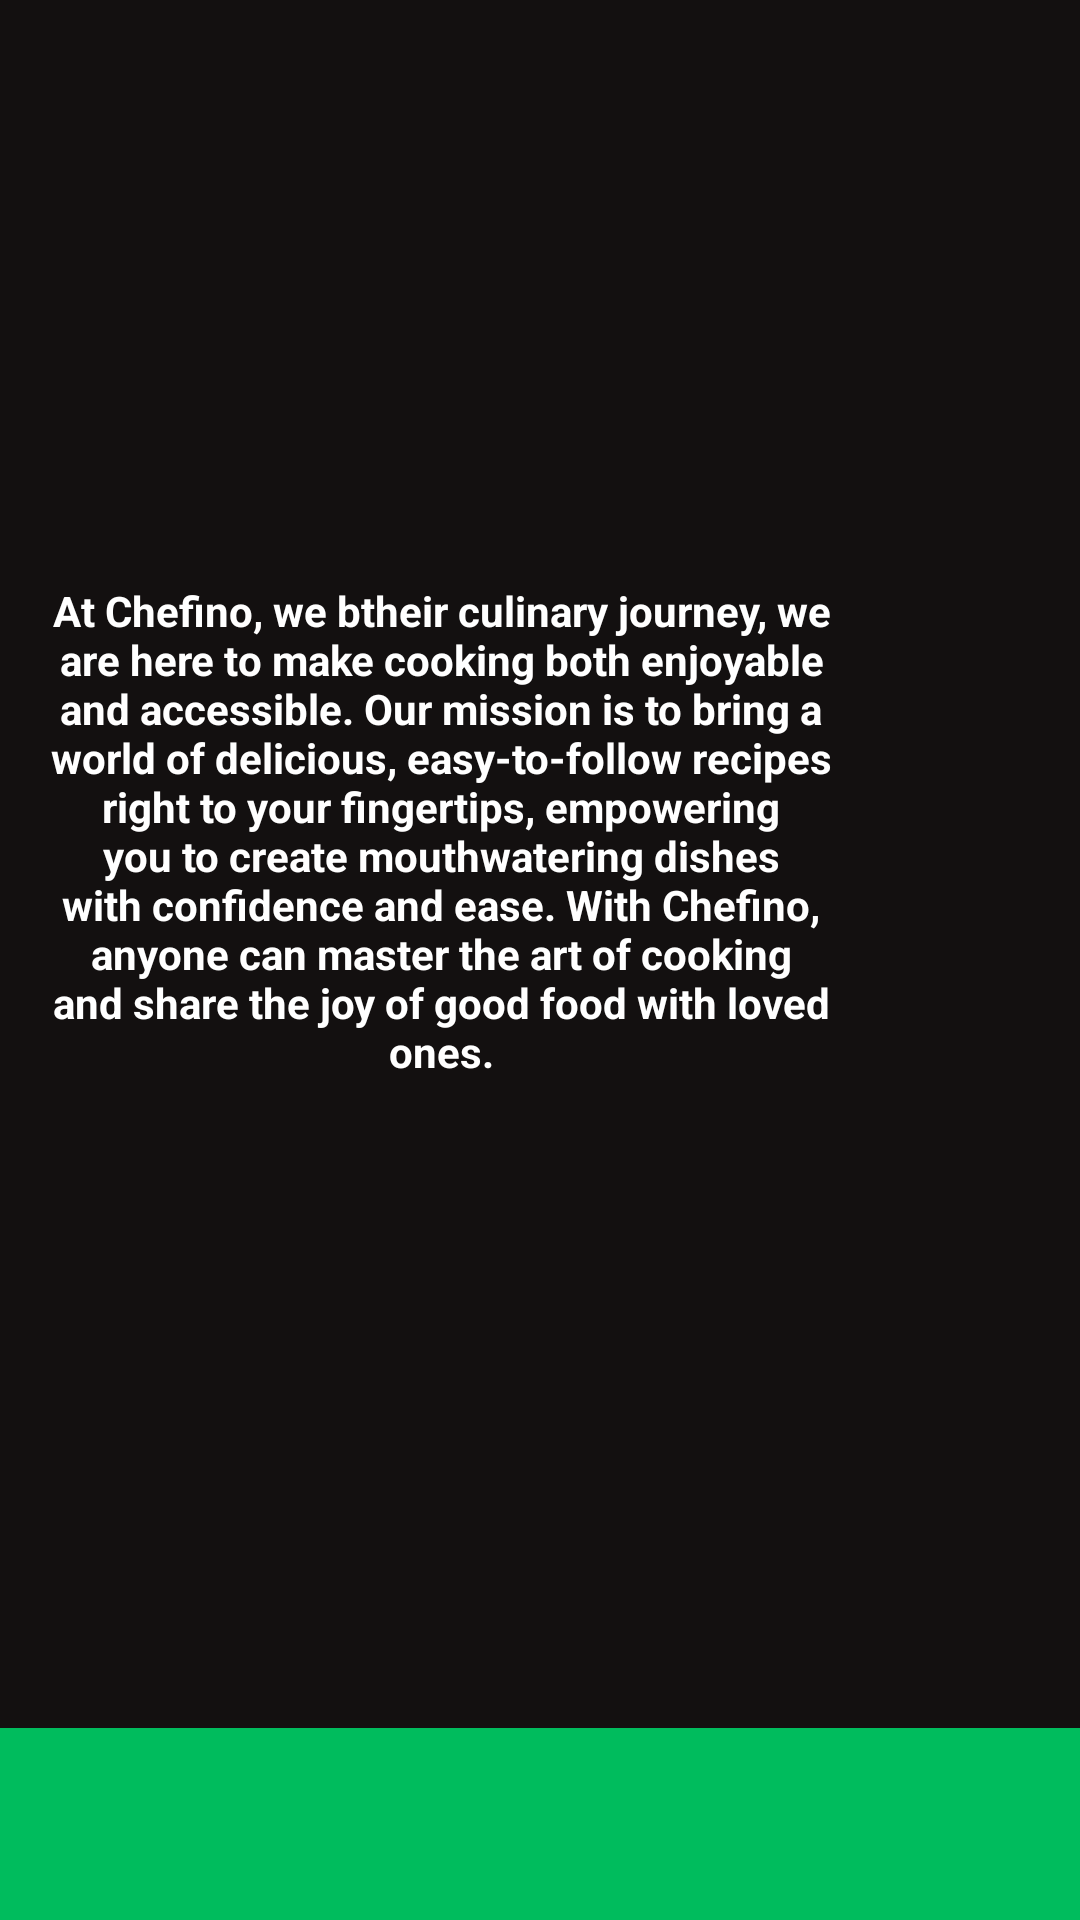

Here is an Android app screen rendered from its layout file. Give the layout XML and the strings, colors and styles it references.
<!-- AndroidManifest.xml: application theme Theme.Andgit1 -->
<!-- res/layout/activity_about.xml -->
<?xml version="1.0" encoding="utf-8"?>
<androidx.constraintlayout.widget.ConstraintLayout xmlns:android="http://schemas.android.com/apk/res/android"
    xmlns:app="http://schemas.android.com/apk/res-auto"
    xmlns:tools="http://schemas.android.com/tools"
    android:id="@+id/main"
    android:background="#131010"
    android:layout_width="match_parent"
    android:layout_height="match_parent"
    tools:context=".about">





        <com.google.android.material.appbar.MaterialToolbar
            android:id="@+id/materialToolbar2"
            android:layout_width="match_parent"
            android:layout_height="wrap_content"
            android:background="#00BC5D"
            android:minHeight="?attr/actionBarSize"
            android:theme="?attr/actionBarTheme"
            app:layout_constraintBottom_toBottomOf="parent"
            app:layout_constraintEnd_toEndOf="parent"
            app:layout_constraintHorizontal_bias="0.0"
            app:layout_constraintStart_toStartOf="parent"
            app:layout_constraintTop_toTopOf="parent"
            app:layout_constraintVertical_bias="1.0" />






        <TextView
            android:id="@+id/textView14"
            android:layout_width="270dp"
            android:layout_height="226dp"
            android:text="At Chefino, we btheir culinary journey, we are here to make cooking both enjoyable and accessible. Our mission is to bring a world of delicious, easy-to-follow recipes right to your fingertips, empowering you to create mouthwatering dishes with confidence and ease. With Chefino, anyone can master the art of cooking and share the joy of good food with loved ones."
            android:textAlignment="center"
            android:textColor="@color/white"
            android:textStyle="bold"
            app:layout_constraintBottom_toBottomOf="parent"
            app:layout_constraintEnd_toEndOf="parent"
            app:layout_constraintHorizontal_bias="0.134"
            app:layout_constraintStart_toStartOf="parent"
            app:layout_constraintTop_toTopOf="parent"
            app:layout_constraintVertical_bias="0.469" />




</androidx.constraintlayout.widget.ConstraintLayout>
<!-- resources referenced by this layout -->
<resources>
  <style name="Theme.Andgit1" parent="Base.Theme.Andgit1" />
  <style name="Base.Theme.Andgit1" parent="Theme.Material3.DayNight.NoActionBar">
          
          
      </style>
  <!-- not gathered from this repository: default colours our renderer supplied (Android Studio template values) -->
  <color name="white">#FFFFFFFF</color>
</resources>
